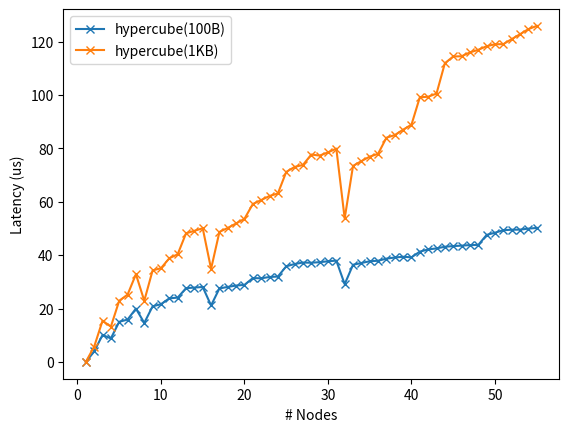

This chart was generated by the following Python code:
#!/usr/bin/env python3

import matplotlib.pyplot as plt

num_nodes = 55

group_sizes = list(range(1, 56))
recursive_doubling_100B = [0.0, 3.91, 10.08, 8.81, 15.03, 15.86, 19.97, 14.61,
                           20.83, 21.62, 23.82, 24.08, 27.62, 27.84, 28.07,
                           21.15, 27.52, 28.10, 28.60, 28.86, 31.40, 31.32,
                           31.81, 31.98, 35.81, 36.67, 37.22, 37.15, 37.36,
                           37.69, 37.94, 29.12, 36.38, 37.05, 37.70, 37.89,
                           38.68, 39.11, 39.38, 39.18, 41.31, 42.12, 42.53,
                           43.13, 43.39, 43.55, 43.76, 43.81, 47.57, 48.39,
                           49.33, 49.51, 49.55, 49.92, 50.18]
recursive_doubling_1KB = [0.0, 5.72, 15.43, 13.22, 22.92, 25.20, 32.84, 22.91,
                          34.28, 35.10, 38.83, 40.31, 48.16, 49.10, 50.06,
                          34.85, 48.69, 50.19, 51.86, 53.61, 59.14, 60.62,
                          62.15, 63.08, 71.16, 73.02, 73.77, 77.67, 77.28,
                          78.48, 79.89, 53.72, 73.42, 75.20, 76.89, 77.94,
                          83.97, 84.97, 86.99, 88.86, 99.11, 99.32, 100.51,
                          111.88, 114.39, 114.48, 115.92, 116.90, 118.24,
                          118.98, 119.02, 120.90, 122.73, 124.63, 125.84]

def compute_stage_cost(completion_times):
    times = [0.0]
    stage_costs = []
    for i in range(1, 100):
        x = 2**i
        if x - 1 < len(completion_times):
            times.append(completion_times[x - 1])
            stage_costs.append(times[-1] - times[-2])
        else:
            return stage_costs

print(compute_stage_cost(recursive_doubling_100B))
print(compute_stage_cost(recursive_doubling_1KB))

plt.xlabel('# Nodes')
plt.ylabel('Latency (us)')
plt.plot(group_sizes, recursive_doubling_100B, marker='x', label="hypercube(100B)")
plt.plot(group_sizes, recursive_doubling_1KB, marker='x', label="hypercube(1KB)")
plt.legend()
plt.show()
